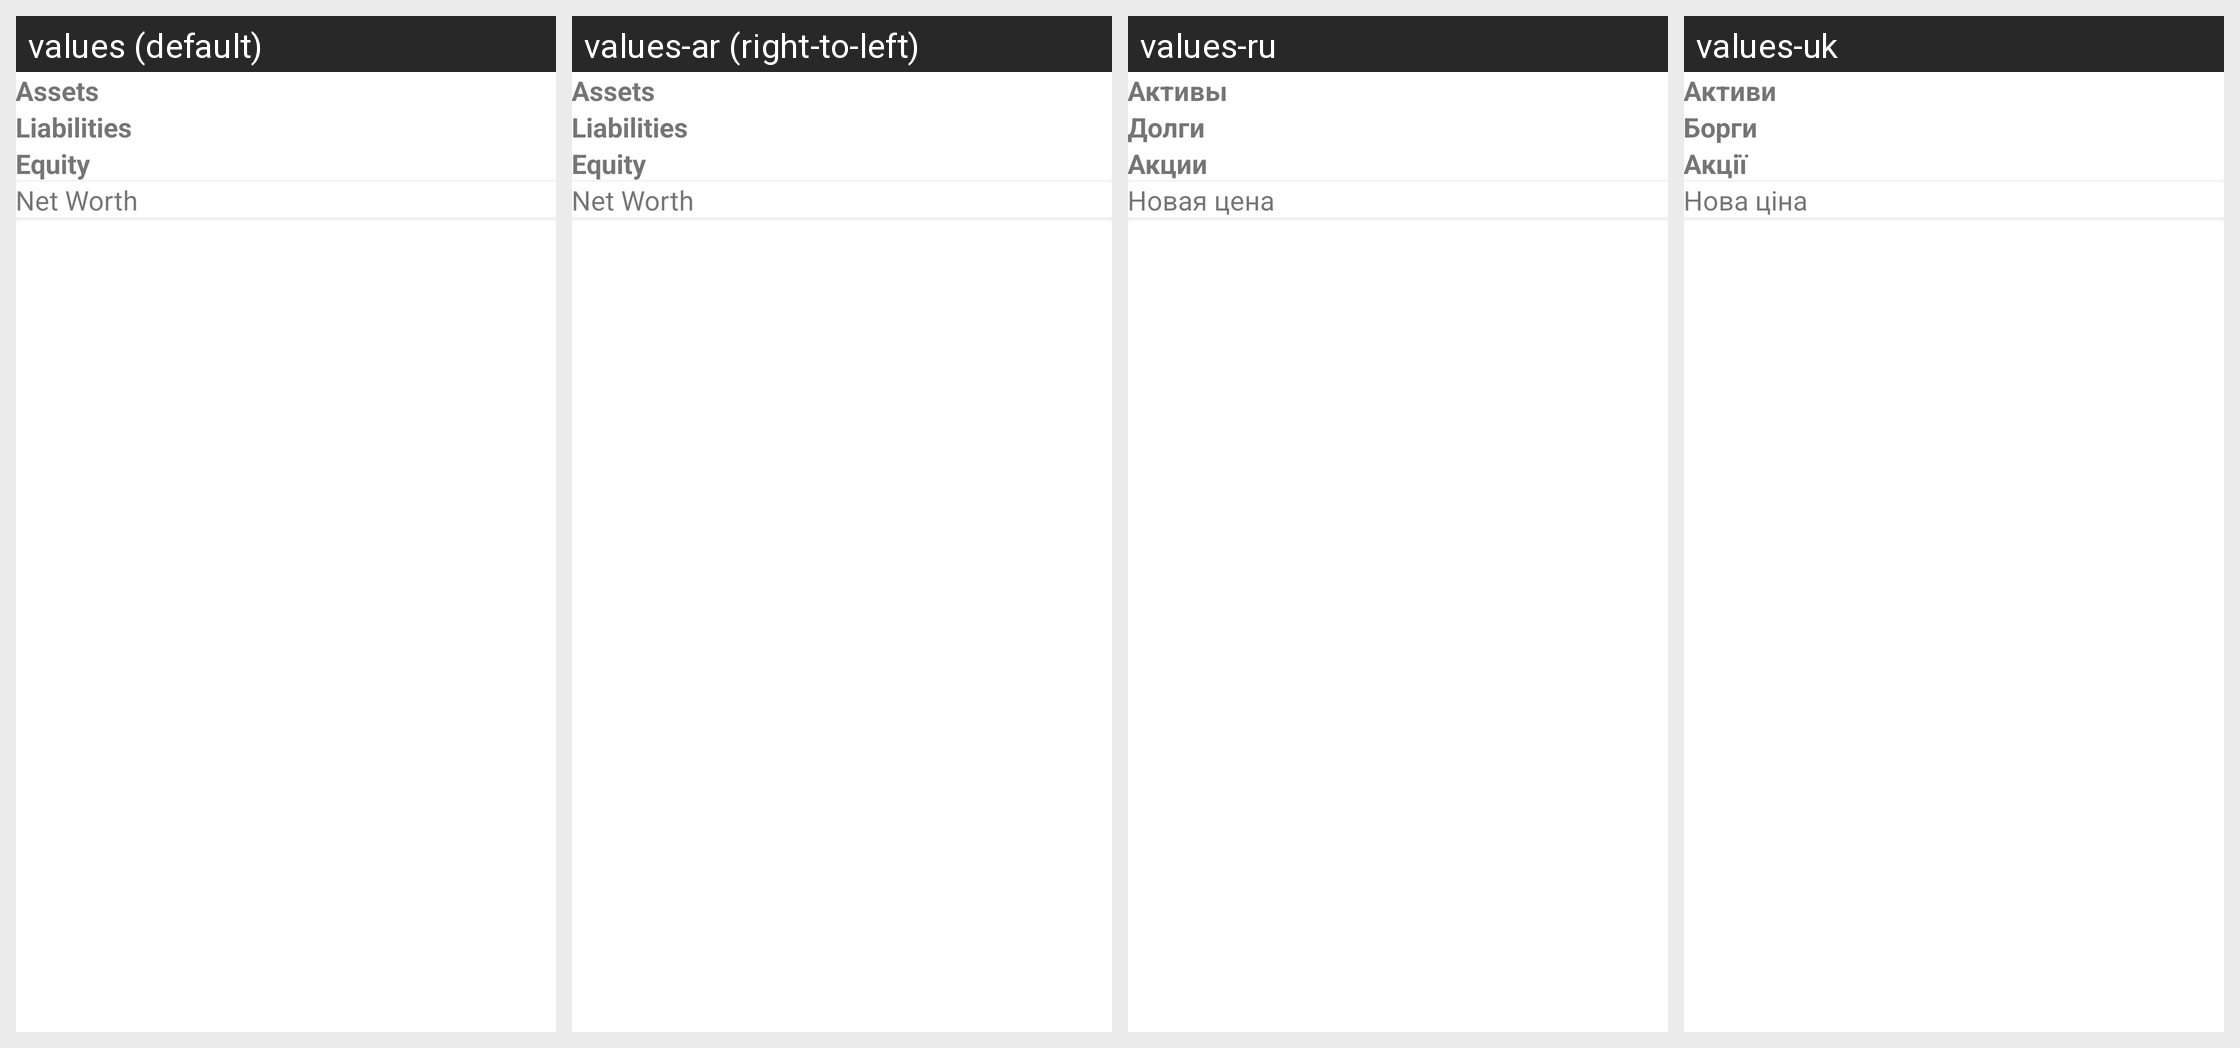

Here is an Android app screen in its default locale and in the app's own translations. Write out the translated-string differences for the strings that appear on this screen.
Android screen res/layout/fragment_text_report.xml rendered under 4 locales, left to right: values (default), values-ar (right-to-left), values-ru, values-uk. Device: Nexus 5 (rendered at 1080×1920; each locale shown at half size, 540×960, under a caption strip naming it); theme Theme.GnucashTheme.NoActionBar.
Other locales in the repository, not shown: values-af, values-af-rZA, values-ar-rSA, values-ca, values-ca-rES, values-cs, values-cs-rCZ, values-de, values-el, values-el-rGR, values-en-rAU, values-en-rGB, values-es, values-es-rMX, values-fa, values-fa-rIR, values-fi, values-fi-rFI, values-fr, values-hu, values-hu-rHU, values-in, values-in-rID, values-it, values-it-rIT, values-iw, values-iw-rIL, values-ja, values-ja-rJP, values-ko, values-ko-rKR, values-lv, values-lv-rLV, values-nb, values-nl, values-nl-rNL, values-no, values-no-rNO, values-pl, values-pl-rPL, values-pt, values-pt-rBR, values-pt-rPT, values-ro, values-ro-rRO, values-sr, values-sr-rSP, values-sv, values-sv-rSE, values-tr-rTR, values-uk-rUA, values-vi, values-vi-rVN, values-zh-rCN, values-zh-rTW.
Strings drawn on this screen, with the default value and each locale's value (text and hints the layout hard-codes, and strings that could not be matched under every locale, appear in the picture but are not listed):

label_assets
  values: Assets
  values-ar: Assets
  values-ru: Активы
  values-uk: Активи

label_liabilities
  values: Liabilities
  values-ar: Liabilities
  values-ru: Долги
  values-uk: Борги

label_equity
  values: Equity
  values-ar: Equity
  values-ru: Акции
  values-uk: Акції

label_net_worth
  values: Net Worth
  values-ar: Net Worth
  values-ru: Новая цена
  values-uk: Нова ціна
